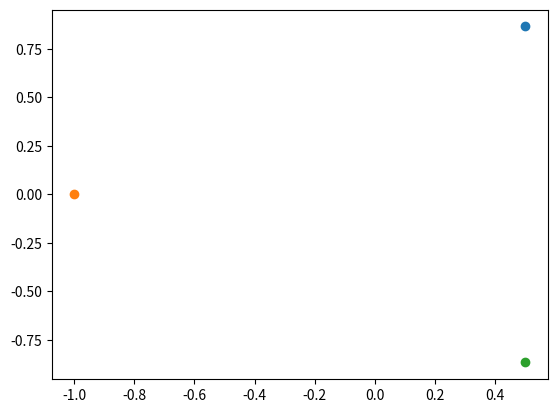
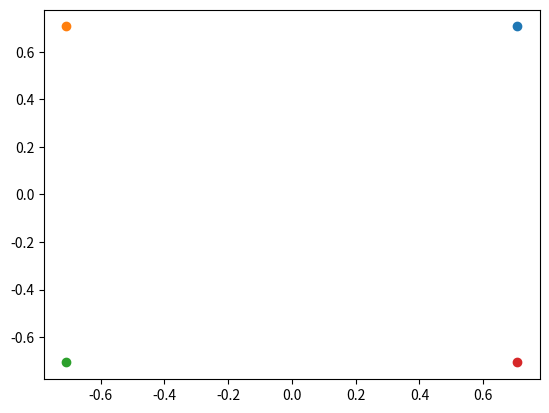
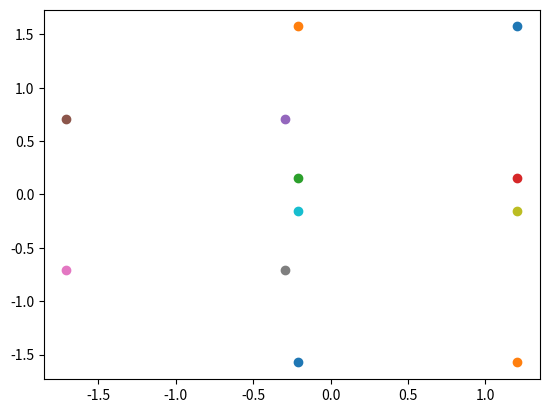

Source code (Python) for these figures, in order:
#-------------------------------------------------------------------------------
## Minkowski Sums
## Problem 228
## Let Sn be the regular n-sided polygon – or shape – whose
## vertices vk (k = 1,2,…,n) have coordinates:
## 
## xsub(k)   =   cos( 2k-1/n ×180° )
## ysub(k)   =   sin( 2k-1/n ×180° )
## 
## Each Ssub(n) is to be interpreted as a filled shape consisting
## of all points on the perimeter and in the interior.
## 
## The Minkowski sum, S+T, of two shapes S and T is the result
## of adding every point in S to every point in T, where point
## addition is performed coordinate-wise: (u, v) + (x, y) = (u+x, v+y).
## 
## For example, the sum of S3 and S4 is the six-sided shape
## shown in pink below:
## 
## picture showing Ssub(3) + Ssub(4)
## 
## How many sides does S(1864) + S(1865) + … + S(1909) have?
#-------------------------------------------------------------------------------
import matplotlib.pyplot as plt
from math import sin, cos, radians
#-------------------------------------------------------------------------------
def draw_figure(points):
    for x,y in points:
        plt.plot(x,y,'o')
#-------------------------------------------------------------------------------
def get_pairs(n):
    points = []
    for k in range(1,n+1):
        x = cos((2*k-1)/n * radians(180))
        y = sin((2*k-1)/n * radians(180))
        points.append((x,y))
    return points
#-------------------------------------------------------------------------------
S3 = get_pairs(3)
S4 = get_pairs(4)
S3_plus_S4 = []

for x1,y1 in S3:
    for x2,y2 in S4:
        S3_plus_S4.append((x1+x2,y1+y2))
 
draw_figure(S3)
plt.show()
draw_figure(S4)
plt.show()    
draw_figure(S3_plus_S4)
plt.show()    

#-------------------------------------------------------------------------------
# solution: 86226
#-------------------------------------------------------------------------------
